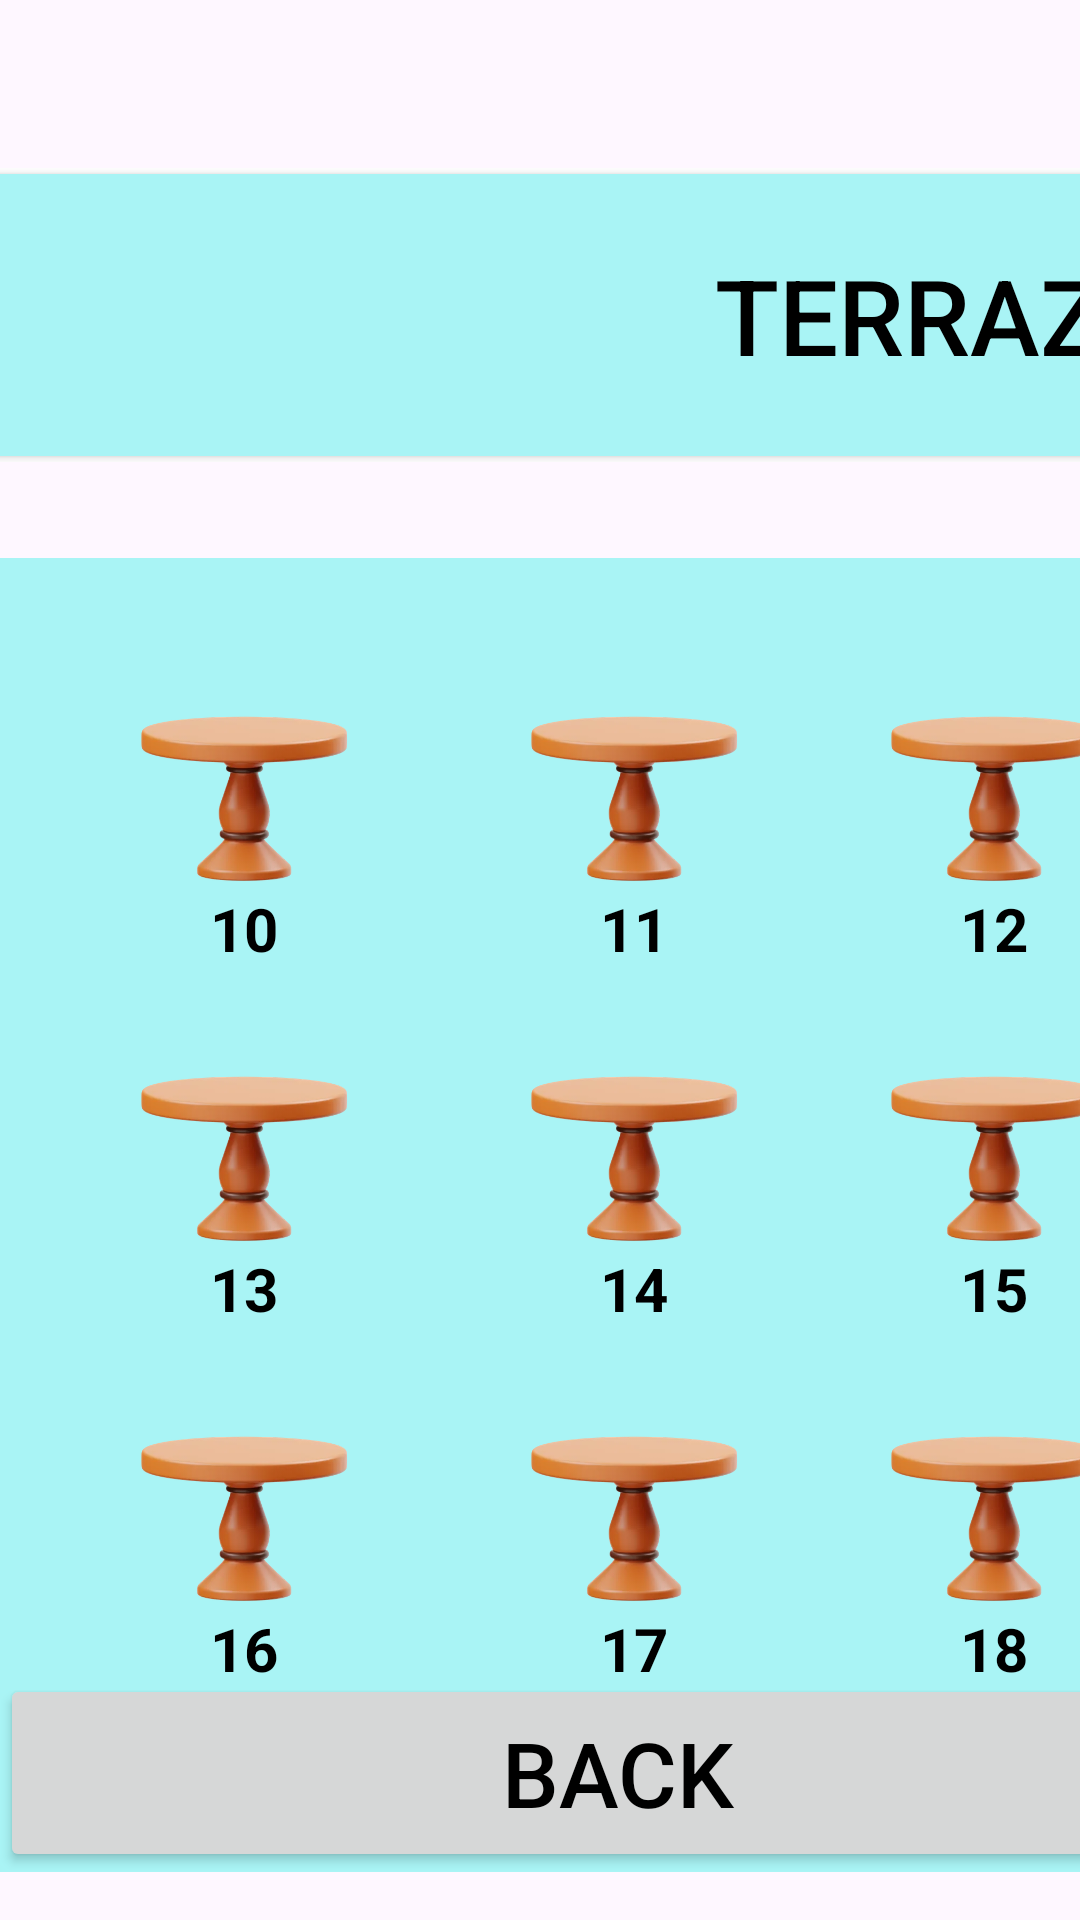

This screen was rendered from an Android layout file. Write that file and the resources it references.
<!-- AndroidManifest.xml: application theme Theme.ComanderoApp -->
<!-- res/layout/activity_terraza.xml -->
<?xml version="1.0" encoding="utf-8"?>
<androidx.constraintlayout.widget.ConstraintLayout xmlns:android="http://schemas.android.com/apk/res/android"
    xmlns:app="http://schemas.android.com/apk/res-auto"
    xmlns:tools="http://schemas.android.com/tools"
    android:id="@+id/main"
    android:layout_width="match_parent"
    android:layout_height="match_parent"
    tools:context=".MesasActivity">

    

    <FrameLayout
        android:id="@+id/frameLayout"
        android:layout_width="406dp"
        android:layout_height="98dp"
        android:layout_marginTop="56dp"
        android:background="@android:color/white"
        app:layout_constraintEnd_toEndOf="parent"
        app:layout_constraintHorizontal_bias="0.4"
        app:layout_constraintStart_toStartOf="parent"
        app:layout_constraintTop_toTopOf="parent">

        
        

        <Button
            android:id="@+id/terrazaButton"
            android:layout_width="412dp"
            android:layout_height="94dp"
            android:layout_gravity="center"
            android:background="@drawable/forma_boton"
            android:gravity="right|center"
            android:text="TERRAZA"
            android:textColor="@android:color/black"
            android:textSize="35dp"
            android:onClick="onTerrazaButtonClick" />

        <TextView
            android:id="@+id/flecha"
            android:layout_width="117dp"
            android:layout_height="94dp"
            android:layout_gravity="left"
            android:gravity="center"
            android:text="&lt;"
            android:textColor="@color/black"
            android:textSize="50dp" />

    </FrameLayout>

    <FrameLayout
        android:id="@+id/mesasTerraza"
        android:layout_width="415dp"
        android:layout_height="417dp"
        android:layout_marginTop="32dp"
        android:background="@color/fondo"
        app:layout_constraintTop_toBottomOf="@+id/frameLayout"
        tools:ignore="MissingConstraints"
        tools:layout_editor_absoluteX="0dp">

        <ImageView
            android:id="@+id/mterraza10"
            android:layout_width="101dp"
            android:layout_height="80dp"
            android:layout_marginLeft="30dp"
            android:layout_marginTop="30dp"
            android:src="@drawable/terraza" />

        <TextView
            android:id="@+id/terraza10"
            android:layout_width="wrap_content"
            android:layout_height="wrap_content"
            android:layout_marginLeft="70dp"
            android:layout_marginTop="110dp"
            android:text="10"
            android:textColor="#000000"
            android:textStyle="bold"
            android:textSize="20dp" />

        <ImageView
            android:id="@+id/mterraza11"
            android:layout_width="101dp"
            android:layout_height="80dp"
            android:layout_marginLeft="160dp"
            android:layout_marginTop="30dp"
            android:src="@drawable/terraza" />

        <TextView
            android:id="@+id/terraza11"
            android:layout_width="wrap_content"
            android:layout_height="wrap_content"
            android:layout_marginLeft="200dp"
            android:layout_marginTop="110dp"
            android:text="11"
            android:textColor="#000000"
            android:textStyle="bold"
            android:textSize="20dp" />


        <ImageView
            android:id="@+id/mterraza12"
            android:layout_width="101dp"
            android:layout_height="80dp"
            android:layout_marginLeft="280dp"
            android:layout_marginTop="30dp"
            android:src="@drawable/terraza" />

        <TextView
            android:id="@+id/terraza12"
            android:layout_width="wrap_content"
            android:layout_height="wrap_content"
            android:layout_marginTop="110dp"
            android:layout_marginLeft="320dp"
            android:textSize="20dp"
            android:textColor="#000000"
            android:textStyle="bold"
            android:text="12" />


        <ImageView
            android:id="@+id/mterraza13"
            android:layout_width="101dp"
            android:layout_height="80dp"
            android:layout_marginLeft="30dp"
            android:layout_marginTop="150dp"
            android:src="@drawable/terraza" />

        <TextView
            android:id="@+id/terraza13"
            android:layout_width="wrap_content"
            android:layout_height="wrap_content"
            android:layout_marginTop="230dp"
            android:layout_marginLeft="70dp"
            android:textSize="20dp"
            android:textColor="#000000"
            android:textStyle="bold"
            android:text="13" />

        <ImageView
            android:id="@+id/mterraza14"
            android:layout_width="101dp"
            android:layout_height="80dp"
            android:layout_marginLeft="160dp"
            android:layout_marginTop="150dp"
            android:src="@drawable/terraza" />

        <TextView
            android:id="@+id/terraza14"
            android:layout_width="wrap_content"
            android:layout_height="wrap_content"
            android:layout_marginTop="230dp"
            android:layout_marginLeft="200dp"
            android:textSize="20dp"
            android:textColor="#000000"
            android:textStyle="bold"
            android:text="14" />

        <ImageView
            android:id="@+id/mterraza15"
            android:layout_width="101dp"
            android:layout_height="80dp"
            android:layout_marginLeft="280dp"
            android:layout_marginTop="150dp"
            android:src="@drawable/terraza" />

        <TextView
            android:id="@+id/terraza15"
            android:layout_width="wrap_content"
            android:layout_height="wrap_content"
            android:layout_marginLeft="320dp"
            android:layout_marginTop="230dp"
            android:textColor="#000000"
            android:textStyle="bold"
            android:textSize="20dp"
            android:text="15"/>

        <ImageView
            android:id="@+id/mterraza16"
            android:layout_width="101dp"
            android:layout_height="80dp"
            android:layout_marginLeft="30dp"
            android:layout_marginTop="270dp"
            android:src="@drawable/terraza" />

        <TextView
            android:id="@+id/terraza16"
            android:layout_width="wrap_content"
            android:layout_height="wrap_content"
            android:layout_marginTop="350dp"
            android:layout_marginLeft="70dp"
            android:textSize="20dp"
            android:textColor="#000000"
            android:textStyle="bold"
            android:text="16" />

        <ImageView
            android:id="@+id/mterraza17"
            android:layout_width="101dp"
            android:layout_height="80dp"
            android:layout_marginLeft="160dp"
            android:layout_marginTop="270dp"
            android:src="@drawable/terraza" />

        <TextView
            android:id="@+id/terraza17"
            android:layout_width="wrap_content"
            android:layout_height="wrap_content"
            android:layout_marginTop="350dp"
            android:layout_marginLeft="200dp"
            android:textSize="20dp"
            android:textColor="#000000"
            android:textStyle="bold"
            android:text="17" />

        <ImageView
            android:id="@+id/mterraza18"
            android:layout_width="101dp"
            android:layout_height="80dp"
            android:layout_marginLeft="280dp"
            android:layout_marginTop="270dp"
            android:src="@drawable/terraza" />

        <TextView
            android:id="@+id/terraza18"
            android:layout_width="wrap_content"
            android:layout_height="wrap_content"
            android:layout_marginLeft="320dp"
            android:layout_marginTop="350dp"
            android:textColor="#000000"
            android:textStyle="bold"
            android:textSize="20dp"
            android:text="18"/>

    </FrameLayout>

    <FrameLayout
        android:id="@+id/base"
        android:layout_width="412dp"
        android:layout_height="66dp"
        android:layout_marginBottom="16dp"
        android:background="@drawable/forma_boton"
        app:layout_constraintBottom_toBottomOf="parent"
        app:layout_constraintTop_toBottomOf="@+id/mesasTerraza"
        app:layout_constraintVertical_bias="1.0"
        tools:layout_editor_absoluteX="-1dp"
        tools:ignore="MissingConstraints">

        <Button
            android:id="@+id/atras"
            android:layout_width="match_parent"
            android:layout_height="match_parent"
            android:text="BACK"
            android:textColor="@color/black"
            android:gravity="center"
            android:textSize="30dp" />
    </FrameLayout>
</androidx.constraintlayout.widget.ConstraintLayout>
<!-- resources referenced by this layout -->
<resources>
  <color name="black">#FF000000</color>
  <color name="fondo">#a9f4f5</color>
  <!-- drawable forma_boton (drawable) -->
  <?xml version="1.0" encoding="utf-8"?>
  <shape xmlns:android="http://schemas.android.com/apk/res/android" android:shape="rectangle">
      
  
      <solid android:color="@color/fondo" />
  
      
      
  
  
      
      <corners android:radius="0dp" />
  </shape>
  <!-- drawable terraza: png bitmap (drawable, 72928 bytes) -->
  <style name="Theme.ComanderoApp" parent="Base.Theme.ComanderoApp" />
  <style name="Base.Theme.ComanderoApp" parent="Theme.Material3.DayNight.NoActionBar">
          
           <item name="colorPrimary">@color/fondo</item>
      </style>
</resources>
